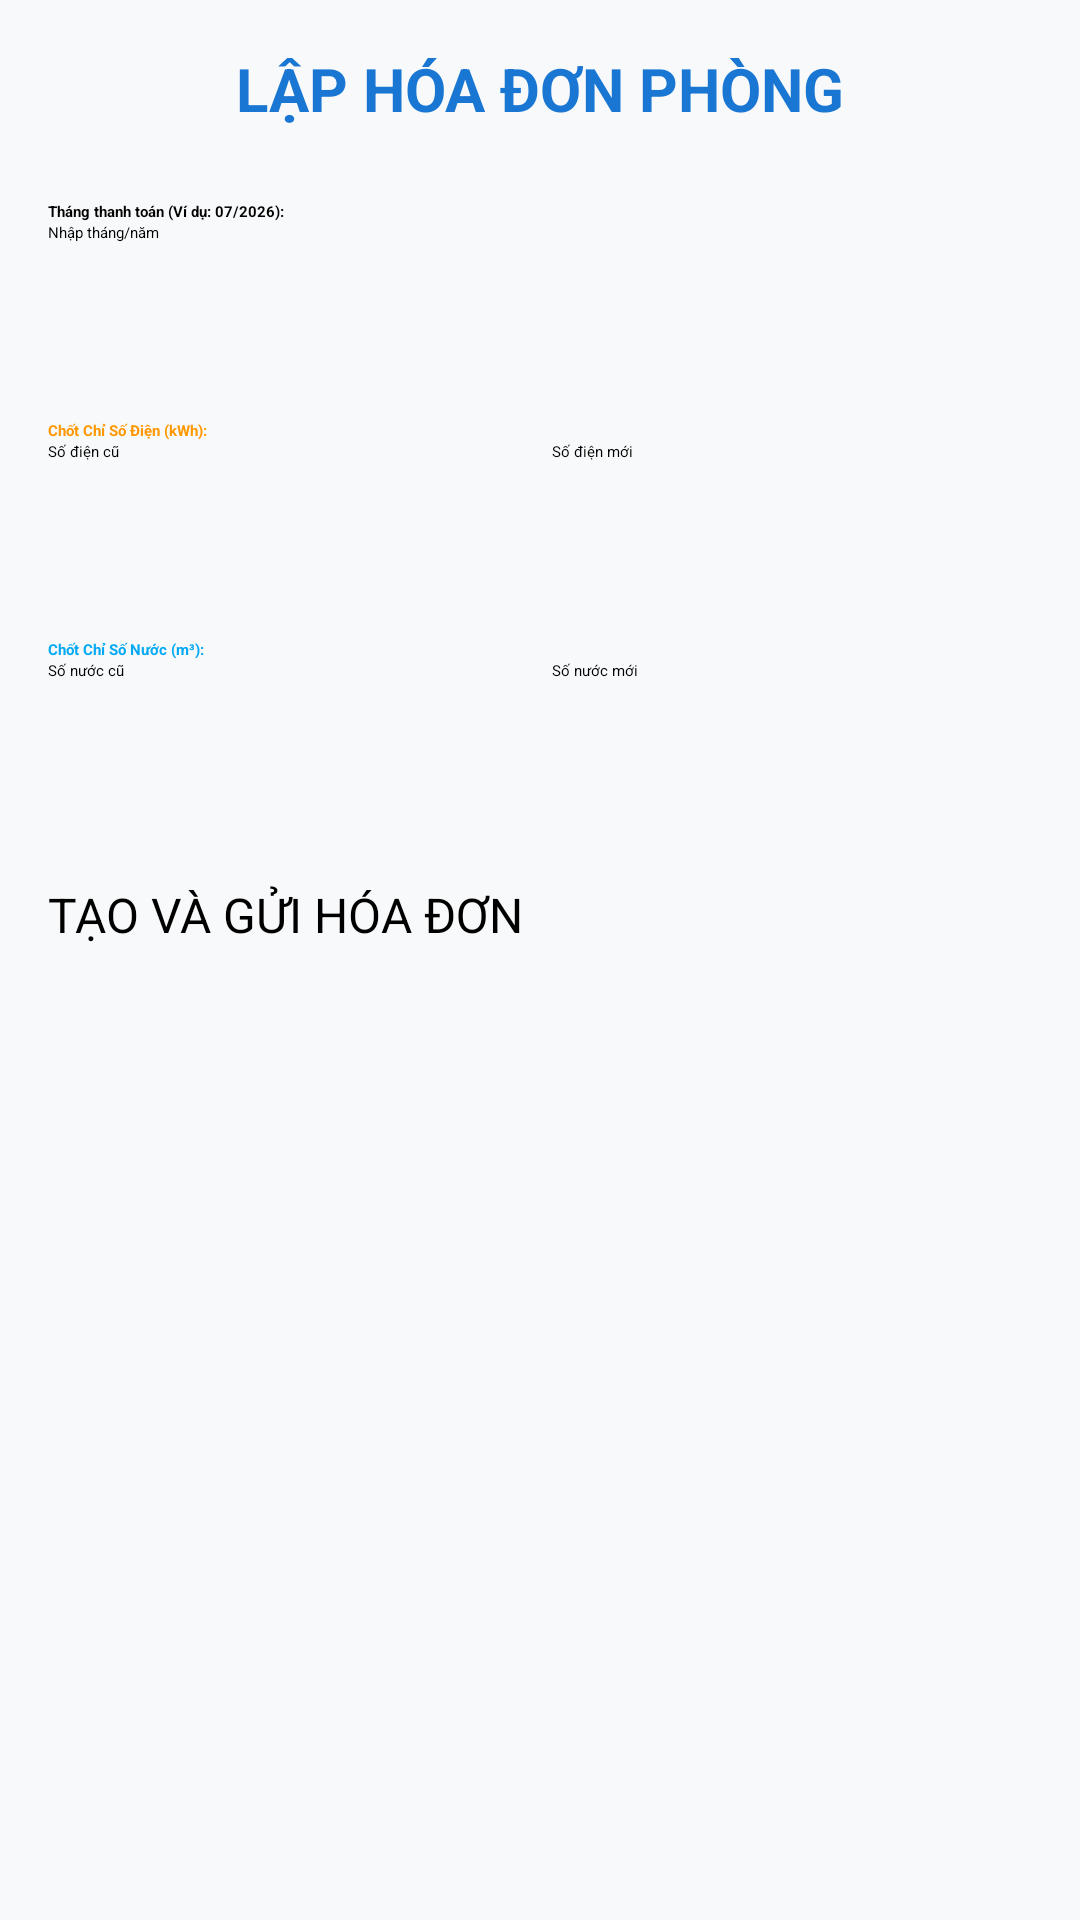

Here is an Android app screen rendered from its layout file. Give the layout XML and the strings, colors and styles it references.
<!-- AndroidManifest.xml: application theme Theme.SmartRent -->
<!-- res/layout/activity_admin_create_bill.xml -->
<?xml version="1.0" encoding="utf-8"?>
<ScrollView xmlns:android="http://schemas.android.com/apk/res/android"
    xmlns:app="http://schemas.android.com/apk/res-auto"
    android:layout_width="match_parent"
    android:layout_height="match_parent"
    android:background="#F8F9FA"
    android:padding="16dp">

    <LinearLayout
        android:layout_width="match_parent"
        android:layout_height="wrap_content"
        android:orientation="vertical">

        <TextView
            android:id="@+id/tvTitle"
            android:layout_width="wrap_content"
            android:layout_height="wrap_content"
            android:text="LẬP HÓA ĐƠN PHÒNG"
            android:textSize="20sp"
            android:textStyle="bold"
            android:textColor="#1976D2"
            android:layout_gravity="center"
            android:layout_marginBottom="24dp"/>

        <TextView
            android:layout_width="wrap_content"
            android:layout_height="wrap_content"
            android:text="Tháng thanh toán (Ví dụ: 07/2026):"
            android:textStyle="bold"/>
        <EditText
            android:id="@+id/etBillingMonth"
            android:layout_width="match_parent"
            android:layout_height="50dp"
            android:hint="Nhập tháng/năm"
            android:inputType="date"
            android:layout_marginBottom="16dp"/>

        <TextView
            android:layout_width="wrap_content"
            android:layout_height="wrap_content"
            android:text="Chốt Chỉ Số Điện (kWh):"
            android:textColor="#FF9800"
            android:textStyle="bold"/>
        <LinearLayout
            android:layout_width="match_parent"
            android:layout_height="wrap_content"
            android:orientation="horizontal"
            android:layout_marginBottom="16dp">
            <EditText
                android:id="@+id/etOldElectric"
                android:layout_width="0dp"
                android:layout_height="50dp"
                android:layout_weight="1"
                android:hint="Số điện cũ"
                android:inputType="number"
                android:layout_marginEnd="8dp"/>
            <EditText
                android:id="@+id/etNewElectric"
                android:layout_width="0dp"
                android:layout_height="50dp"
                android:layout_weight="1"
                android:hint="Số điện mới"
                android:inputType="number"/>
        </LinearLayout>

        <TextView
            android:layout_width="wrap_content"
            android:layout_height="wrap_content"
            android:text="Chốt Chỉ Số Nước (m³):"
            android:textColor="#03A9F4"
            android:textStyle="bold"/>
        <LinearLayout
            android:layout_width="match_parent"
            android:layout_height="wrap_content"
            android:orientation="horizontal"
            android:layout_marginBottom="24dp">
            <EditText
                android:id="@+id/etOldWater"
                android:layout_width="0dp"
                android:layout_height="50dp"
                android:layout_weight="1"
                android:hint="Số nước cũ"
                android:inputType="number"
                android:layout_marginEnd="8dp"/>
            <EditText
                android:id="@+id/etNewWater"
                android:layout_width="0dp"
                android:layout_height="50dp"
                android:layout_weight="1"
                android:hint="Số nước mới"
                android:inputType="number"/>
        </LinearLayout>

        <Button
            android:id="@+id/btnSubmitBill"
            android:layout_width="match_parent"
            android:layout_height="55dp"
            android:text="TẠO VÀ GỬI HÓA ĐƠN"
            android:textSize="16sp"
            android:backgroundTint="#1976D2"
            app:cornerRadius="8dp"/>
    </LinearLayout>
</ScrollView>
<!-- resources referenced by this layout -->
<resources>

</resources>
